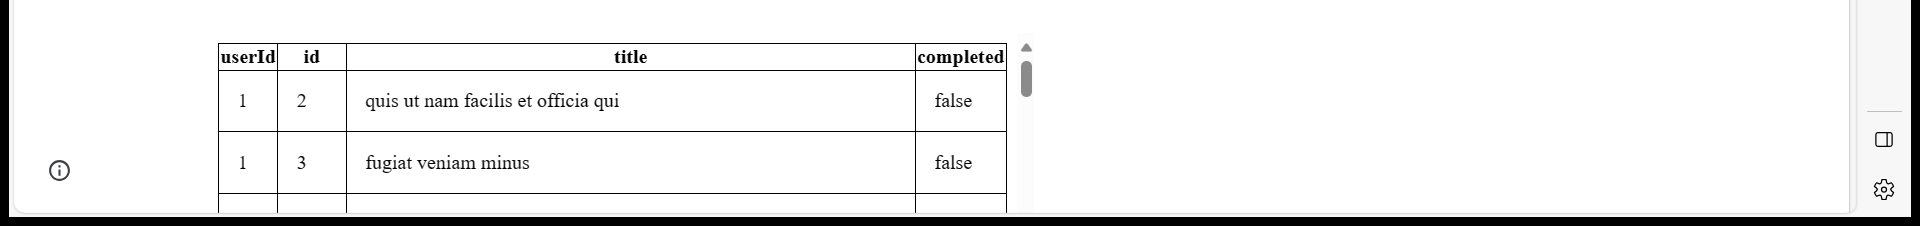
Workflow: Main

Step 1: get-text from the table in window 'XPERIENCE AI - Table Data Scraping' (msedge.exe)
